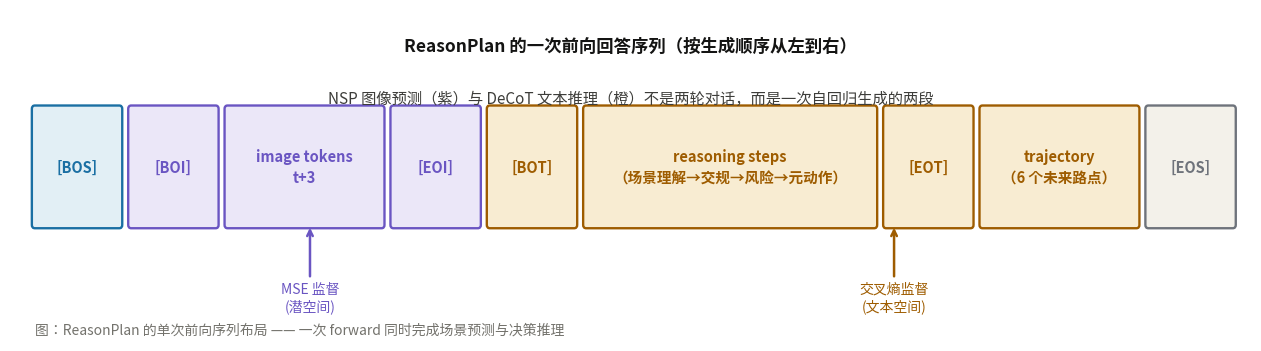

Python code for this plot: (Note: this script raises an exception after producing the figure.)
# -*- coding: utf-8 -*-
"""ReasonPlan 单次前向的统一序列结构：
一次 forward 按顺序生成 [BOS][BOI]{image t+3}[EOI][BOT]{reasoning}[EOT]{trajectory}[EOS]。
只讲一件事：单条序列布局（NSP 图像段 + DeCoT 文本段共用一次自回归）。
"""
import matplotlib
matplotlib.use("Agg")
from matplotlib import font_manager
_font = [f for f in font_manager.fontManager.ttflist if f.name == "Noto Sans CJK JP"]
assert _font, "no CJK font"
import matplotlib.pyplot as plt
plt.rcParams["font.sans-serif"] = ["Noto Sans CJK JP"]
plt.rcParams["axes.unicode_minus"] = False
from matplotlib.patches import FancyBboxPatch

IN = "#1a6fa3"; OUT = "#9e5c00"; ALT = "#6a55c2"; WIRE = "#6e737b"

fig, ax = plt.subplots(figsize=(12.5, 3.4))
ax.set_xlim(0, 12.5); ax.set_ylim(0, 3.0); ax.axis("off")

ax.text(6.25, 2.62, "ReasonPlan 的一次前向回答序列（按生成顺序从左到右）", ha="center",
        fontsize=12.5, color="#141413", weight="bold")

# (label, width, fill, edge)
blocks = [
    ("[BOS]", 0.85, "#e2eff5", IN),
    ("[BOI]", 0.85, "#ebe7f8", ALT),
    ("image tokens\nt+3", 1.55, "#ebe7f8", ALT),
    ("[EOI]", 0.85, "#ebe7f8", ALT),
    ("[BOT]", 0.85, "#f8ecd2", OUT),
    ("reasoning steps\n（场景理解→交规→风险→元动作）", 2.9, "#f8ecd2", OUT),
    ("[EOT]", 0.85, "#f8ecd2", OUT),
    ("trajectory\n（6 个未来路点）", 1.55, "#f8ecd2", OUT),
    ("[EOS]", 0.85, "#f3f1ea", WIRE),
]
x = 0.25
gap = 0.12
for label, w, fill, edge in blocks:
    ax.add_patch(FancyBboxPatch((x, 1.05), w, 1.05, boxstyle="round,pad=0.03",
                                facecolor=fill, edgecolor=edge, linewidth=1.7))
    ax.text(x + w / 2, 1.05 + 0.525, label, ha="center", va="center",
            fontsize=10.5, color=edge, weight="bold", linespacing=1.4)
    x += w + gap

# 监督信号标注
ax.annotate("MSE 监督\n(潜空间)", xy=(3.02, 1.05), xytext=(3.02, 0.28),
            ha="center", fontsize=10, color=ALT,
            arrowprops=dict(arrowstyle="->", color=ALT, lw=1.8))
ax.annotate("交叉熵监督\n(文本空间)", xy=(8.9, 1.05), xytext=(8.9, 0.28),
            ha="center", fontsize=10, color=OUT,
            arrowprops=dict(arrowstyle="->", color=OUT, lw=1.8))
ax.text(6.25, 2.15, "NSP 图像预测（紫）与 DeCoT 文本推理（橙）不是两轮对话，而是一次自回归生成的两段",
        ha="center", fontsize=11, color="#3d3d3a")

ax.text(0.25, 0.06, "图：ReasonPlan 的单次前向序列布局 —— 一次 forward 同时完成场景预测与决策推理",
        fontsize=10, color="#73726c")
plt.tight_layout(pad=0.3)
plt.savefig("/home/hatch/workspace/your_files/paper-xray-100/papers/073-Agent-reasonplan/fig-sequence.png",
            dpi=150, bbox_inches="tight")
print("saved fig-sequence.png")
